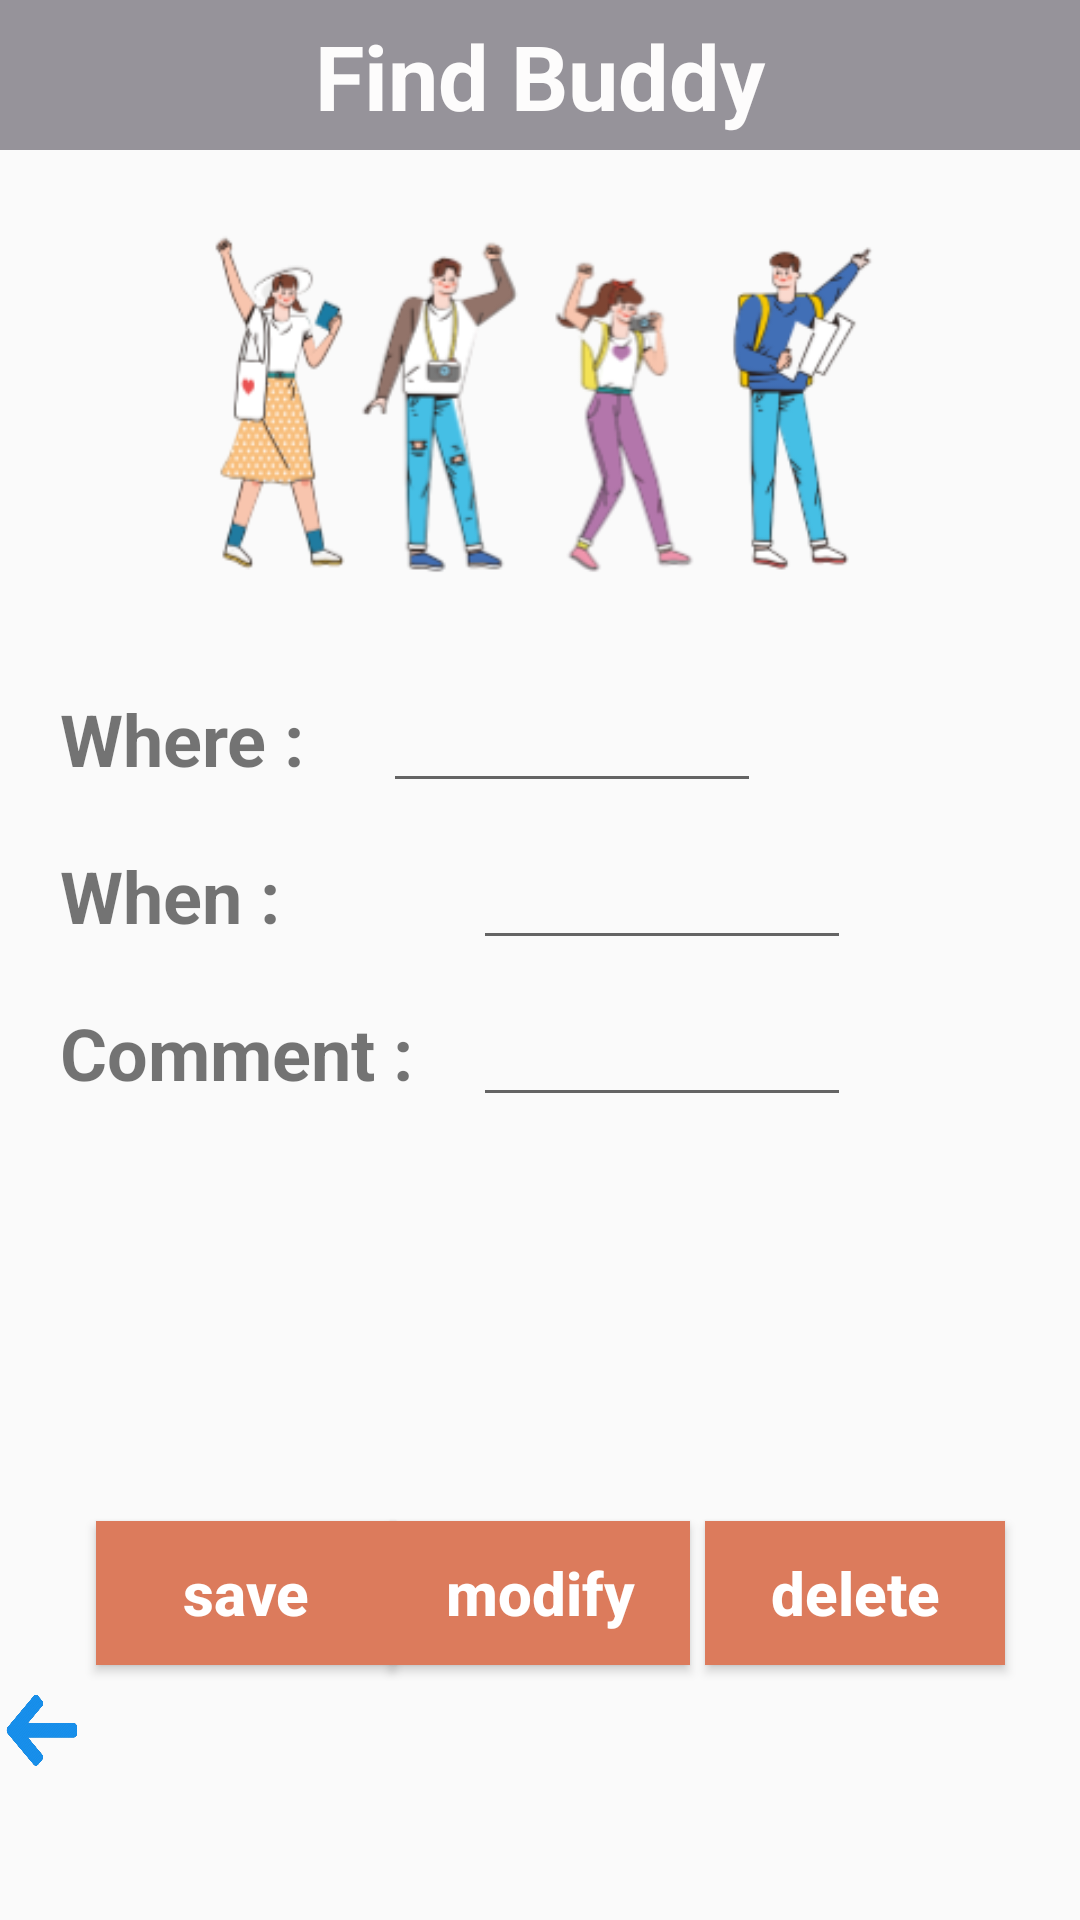

Here is an Android app screen rendered from its layout file. Give the layout XML and the strings, colors and styles it references.
<!-- AndroidManifest.xml: application theme TourLingo -->
<!-- res/layout/activity_findbuddy.xml -->
<?xml version="1.0" encoding="utf-8"?>
<androidx.constraintlayout.widget.ConstraintLayout
    xmlns:android="http://schemas.android.com/apk/res/android"
    xmlns:app="http://schemas.android.com/apk/res-auto"
    xmlns:tools="http://schemas.android.com/tools"
    android:layout_width="match_parent"
    android:layout_height="match_parent"
    tools:context=".Buddy">

    
    <TextView
        android:id="@+id/tvBuddyTitle"
        android:layout_width="match_parent"
        android:layout_height="50dp"
        android:textAlignment="center"
        android:text="Find Buddy"
        app:layout_constraintTop_toTopOf="parent"
        android:textSize="30sp"
        style="@style/heading_style"/>

    <ImageView
        android:id="@+id/findbuddy_image"
        android:layout_width="300dp"
        android:layout_height="150dp"
        android:src="@drawable/buddy"
        android:layout_marginTop="10dp"
        app:layout_constraintTop_toBottomOf="@id/tvBuddyTitle"
        app:layout_constraintStart_toStartOf="parent"
        app:layout_constraintEnd_toEndOf="parent"/>

    <TextView
        android:id="@+id/tvWhere"
        android:layout_width="wrap_content"
        android:layout_height="wrap_content"
        android:text="Where : "
        android:textStyle="bold"
        android:textSize="24sp"
        app:layout_constraintTop_toBottomOf="@id/findbuddy_image"
        app:layout_constraintLeft_toLeftOf="parent"
        android:layout_marginTop="20dp"
        android:layout_marginLeft="20dp"

        />
    <EditText
        android:id="@+id/edCWhere"
        android:layout_width="wrap_content"
        android:layout_height="wrap_content"
        android:ems="6"
        app:layout_constraintBaseline_toBaselineOf="@id/tvWhere"
        app:layout_constraintLeft_toRightOf="@id/tvWhere"
        android:layout_marginLeft="20dp"

        />
    <TextView
        android:id="@+id/tvWhen"
        android:layout_width="wrap_content"
        android:layout_height="wrap_content"
        android:text="When : "
        android:textSize="24sp"
        android:textStyle="bold"
        app:layout_constraintTop_toBottomOf="@id/tvWhere"
        app:layout_constraintLeft_toLeftOf="parent"
        android:layout_marginTop="20dp"
        android:layout_marginLeft="20dp"
        />
    <EditText
        android:id="@+id/edCWhen"
        android:layout_width="wrap_content"
        android:layout_height="wrap_content"
        android:ems="6"
        app:layout_constraintBaseline_toBaselineOf="@id/tvWhen"
        app:layout_constraintStart_toStartOf="@id/edCWhere"
        android:layout_marginLeft="30dp"
        />

    <TextView
        android:id="@+id/tvComment"
        android:layout_width="wrap_content"
        android:layout_height="wrap_content"
        android:text="Comment : "
        android:textSize="24sp"
        android:textStyle="bold"
        app:layout_constraintTop_toBottomOf="@id/tvWhen"
        app:layout_constraintLeft_toLeftOf="parent"
        android:layout_marginTop="20dp"
        android:layout_marginLeft="20dp"
        />
    <EditText
        android:id="@+id/edCComment"
        android:layout_width="wrap_content"
        android:layout_height="wrap_content"
        android:ems="6"
        app:layout_constraintBaseline_toBaselineOf="@id/tvComment"
        app:layout_constraintStart_toStartOf="@id/edCWhere"
        android:layout_marginLeft="30dp"
        />

    <ListView
        android:id="@+id/findbuddyview"
        android:layout_width="match_parent"
        android:layout_height="100dp"
        app:layout_constraintTop_toBottomOf="@id/tvComment"
        app:layout_constraintLeft_toLeftOf="parent"
        android:listSelector="@drawable/findbuddy_selector"
        android:layout_marginTop="20dp"
        />


    <Button
        android:id="@+id/buddysave_button"
        android:layout_width="100dp"
        android:layout_height="wrap_content"
        android:background="@drawable/button_selector"
        android:text="save"
        android:textAllCaps="false"
        android:textColor="#FFFFFF"
        android:textSize="20sp"
        android:textStyle="bold"
        app:layout_constraintEnd_toEndOf="parent"
        app:layout_constraintHorizontal_bias="0.050"
        app:layout_constraintLeft_toLeftOf="parent"
        app:layout_constraintStart_toStartOf="parent"
        app:layout_constraintTop_toBottomOf="@+id/findbuddyview"
        android:layout_marginTop="20dp"
        android:layout_marginLeft="20dp"
        app:layout_constraintVertical_chainStyle="packed" />

    <Button
        android:id="@+id/buddymodify_button"
        android:layout_width="100dp"
        android:layout_height="wrap_content"
        android:layout_marginTop="20dp"
        android:textSize="20sp"
        android:textStyle="bold"
        android:textAllCaps="false"
        android:textColor="#FFFFFF"
        android:background="@drawable/button_selector"
        android:text="modify"
        android:onClick="openLocationActivity"
        app:layout_constraintBaseline_toBaselineOf="@id/buddysave_button"
        app:layout_constraintLeft_toRightOf="@id/buddysave_button"
        app:layout_constraintStart_toStartOf="parent"
        app:layout_constraintEnd_toEndOf="parent"
        app:layout_constraintVertical_chainStyle="packed"/>


    <Button
        android:id="@+id/buddydelete_button"
        android:layout_width="100dp"
        android:layout_height="wrap_content"
        android:layout_marginTop="10dp"
        android:layout_marginRight="25dp"
        android:textSize="20sp"
        android:textStyle="bold"
        android:textAllCaps="false"
        android:textColor="#FFFFFF"
        android:background="@drawable/button_selector"
        android:text="delete"
        app:layout_constraintBaseline_toBaselineOf="@id/buddysave_button"
        app:layout_constraintRight_toRightOf="parent"
        app:layout_constraintVertical_chainStyle="packed"/>

    <Button
        android:id="@+id/btnReturn"
        android:layout_width="27dp"
        android:layout_height="27dp"
        android:layout_marginBottom="-35dp"
        android:background="@drawable/back"
        android:onClick="openSocialMain"
        app:layout_constraintBottom_toBottomOf="@id/buddysave_button"
        tools:ignore="MissingConstraints"
        tools:layout_editor_absoluteX="131dp" />



</androidx.constraintlayout.widget.ConstraintLayout>
<!-- resources referenced by this layout -->
<resources>
  <!-- drawable back: png bitmap (drawable, 60431 bytes) -->
  <!-- drawable buddy: png bitmap (drawable, 48311 bytes) -->
  <!-- drawable button_selector (drawable) -->
  <?xml version="1.0" encoding="utf-8"?>
  
  <selector xmlns:android="http://schemas.android.com/apk/res/android">
      <item android:state_pressed="true" android:drawable="@drawable/button_pressed"></item>
      <item android:state_pressed="false" android:drawable="@drawable/button_released"></item>
  </selector>
  <style name="heading_style">
          <item name="android:textSize">15sp</item>
          <item name="android:textColor">#FDFCFC</item>
          <item name="android:background">#96939A</item>
          <item name="android:textStyle">bold</item>
          <item name="android:padding">5dp</item>
          <item name="android:gravity">center</item>
          <item name="android:layout_height">match_parent</item>
      </style>
  <style name="TourLingo" parent="Theme.AppCompat.DayNight.NoActionBar">
          
          <item name="colorPrimary">#F46C41</item>
          <item name="colorPrimaryVariant">#FFFFFF</item>
          <item name="colorOnPrimary">@color/white</item>
          
          <item name="colorSecondary">@color/black</item>
          <item name="colorSecondaryVariant">#FF5722</item>
          <item name="colorOnSecondary">@color/black</item>
          
          <item name="android:statusBarColor">#0F1011</item>
          
      </style>
  <!-- drawable button_pressed (drawable) -->
  <?xml version="1.0" encoding="utf-8"?>
  
  <shape xmlns:android="http://schemas.android.com/apk/res/android">
      <solid android:color="#CD603D"></solid>
      <corners android:radius="0dp"></corners>
  </shape>
  <!-- drawable button_released (drawable) -->
  <?xml version="1.0" encoding="utf-8"?>
  
  <shape xmlns:android="http://schemas.android.com/apk/res/android">
      <solid android:color="#DC7B5C"></solid>
      <corners android:radius="0dp"></corners>
  </shape>
  <!-- not gathered from this repository: default colours our renderer supplied (Android Studio template values) -->
  <color name="black">#FF000000</color>
  <color name="white">#FFFFFFFF</color>
</resources>
